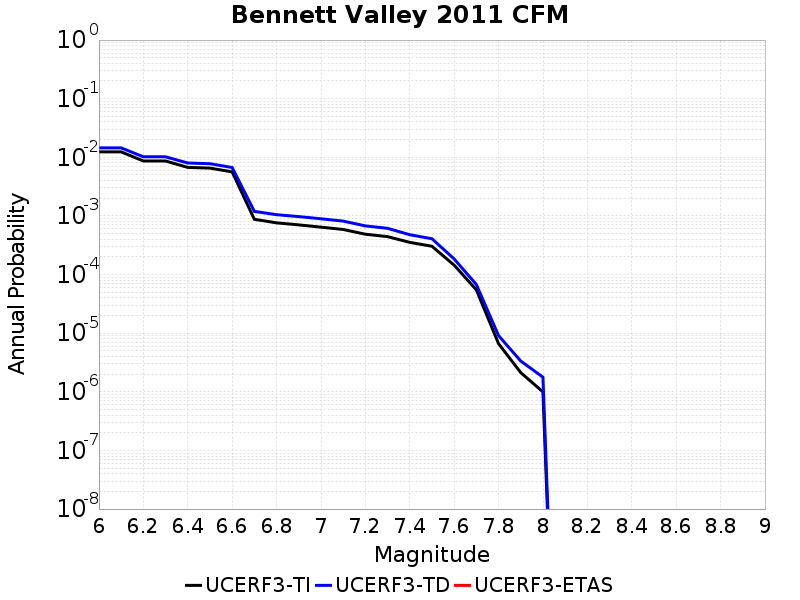

Values plotted in this chart, from the file beside it:
Magnitude, UCERF3-TI Prob, UCERF3-TD Prob, UCERF3-ETAS Prob
6.0, 0.01239, 0.01449, 0.0
6.1, 0.01239, 0.01449, 0.0
6.2, 0.008654, 0.0102, 0.0
6.3, 0.008654, 0.0102, 0.0
6.4, 0.00673, 0.007999, 0.0
6.5, 0.006544, 0.007777, 0.0
6.6, 0.005644, 0.006702, 0.0
6.7, 8.76385E-4, 0.001196, 0.0
6.8, 7.620303E-4, 0.00105, 0.0
6.9, 7.037667E-4, 9.747358E-4, 0.0
7.0, 6.440897E-4, 8.946053E-4, 0.0
7.1, 5.875135E-4, 8.163621E-4, 0.0
7.2, 4.878418E-4, 6.761801E-4, 0.0
7.3, 4.436259E-4, 6.1513804E-4, 0.0
7.4, 3.5409955E-4, 4.78401E-4, 0.0
7.5, 3.0399146E-4, 4.0847395E-4, 0.0
7.6, 1.447063E-4, 1.846775E-4, 0.0
7.7, 5.4947162E-5, 6.760397E-5, 0.0
7.8, 6.6340967E-6, 9.098755E-6, 0.0
7.9, 2.1267379E-6, 3.3500949E-6, 0.0
8.0, 9.979741E-7, 1.7773575E-6, 0.0
